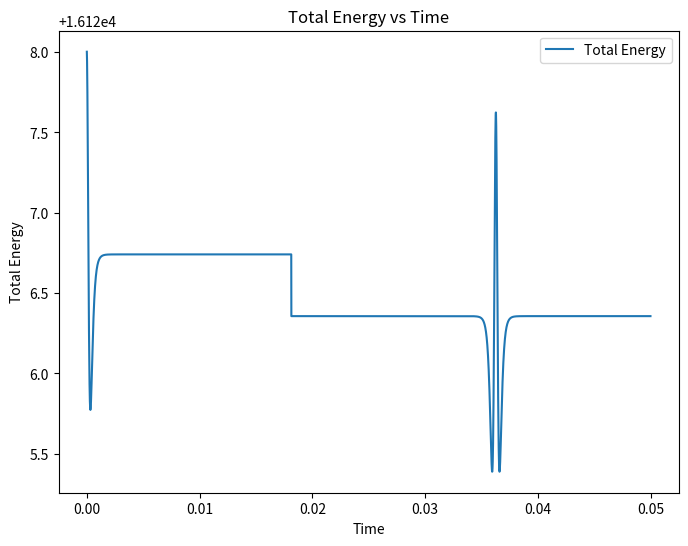

Python code for this plot:
import numpy as np
import matplotlib.pyplot as plt

# Define an Atom class to store properties for each particle.
class Atom:
    def __init__(self, position, velocity, atom_type='A', mass=1.0):
        self.position = np.array(position, dtype=float)  # 3D position
        self.velocity = np.array(velocity, dtype=float)  # 3D velocity
        self.atom_type = atom_type
        self.mass = mass

# Define a Bond class for bonded interactions between atoms.
class Bond:
    def __init__(self, atom_index1, atom_index2, r0, k):
        self.atom1 = atom_index1  # index of the first atom in the bond
        self.atom2 = atom_index2  # index of the second atom
        self.r0 = r0              # equilibrium bond length
        self.k = k                # bond force constant

def compute_lj_params(type1, type2, lj_params):
    """
    Determine the mixed Lennard-Jones parameters using Lorentz-Berthelot rules.
    """
    sigma1 = lj_params[type1]['sigma']
    sigma2 = lj_params[type2]['sigma']
    epsilon1 = lj_params[type1]['epsilon']
    epsilon2 = lj_params[type2]['epsilon']
    sigma_ij = 0.5 * (sigma1 + sigma2)
    epsilon_ij = np.sqrt(epsilon1 * epsilon2)
    return epsilon_ij, sigma_ij

def compute_forces(atoms, L, lj_params, bonds=None):
    """
    Compute forces on each atom due to nonbonded Lennard-Jones interactions 
    and bonded (harmonic) interactions if bonds are provided.
    
    Parameters:
      atoms    : List of Atom objects.
      L        : Box length (cubic box of side L).
      lj_params: Dictionary mapping atom types to their LJ parameters.
      bonds    : Optional list of Bond objects for bonded interactions.
    
    Returns:
      forces   : NumPy array of shape (N, 3) with force vectors.
      potential: Total potential energy of the system.
    """
    N = len(atoms)
    forces = np.zeros((N, 3))
    potential = 0.0
    eps = 1e-12  # small number to avoid division by zero

    # Nonbonded Lennard-Jones interactions over unique pairs.
    for i in range(N):
        for j in range(i+1, N):
            # Compute displacement vector with periodic boundary conditions
            r_vec = atoms[i].position - atoms[j].position
            r_vec -= L * np.round(r_vec / L)
            r = np.linalg.norm(r_vec)
            if r < eps:
                r = eps  # avoid division by zero
            # Get mixed LJ parameters based on atom types.
            epsilon_ij, sigma_ij = compute_lj_params(atoms[i].atom_type,
                                                     atoms[j].atom_type,
                                                     lj_params)
            sr6 = (sigma_ij / r) ** 6
            sr12 = sr6 ** 2
            # Force magnitude is the derivative of the Lennard-Jones potential.
            f_mag = 24 * epsilon_ij / r * (2 * sr12 - sr6)
            force_ij = f_mag * (r_vec / r)
            forces[i] += force_ij
            forces[j] -= force_ij
            potential += 4 * epsilon_ij * (sr12 - sr6)

    # Bonded interactions (if bonds are provided).
    if bonds is not None:
        for bond in bonds:
            i = bond.atom1
            j = bond.atom2
            r_vec = atoms[i].position - atoms[j].position
            r_vec -= L * np.round(r_vec / L)
            r = np.linalg.norm(r_vec)
            r_safe = r if r >= eps else eps
            delta = r - bond.r0
            potential += 0.5 * bond.k * delta**2
            f_mag = -bond.k * delta
            force_bond = f_mag * (r_vec / r_safe)
            forces[i] += force_bond
            forces[j] -= force_bond

    return forces, potential

def velocity_verlet(atoms, forces, dt, L, lj_params, bonds=None):
    """
    Advance the simulation by one time step using the velocity Verlet algorithm.
    
    Parameters:
      atoms    : List of Atom objects.
      forces   : Current forces on the atoms.
      dt       : Time step.
      L        : Box length.
      lj_params: Lennard-Jones parameters.
      bonds    : Optional list of Bond objects.
    
    Returns:
      new_forces: Updated forces after the step.
      potential : Potential energy at the new positions.
    """
    N = len(atoms)
    # Update positions.
    for i in range(N):
        atoms[i].position += atoms[i].velocity * dt + 0.5 * forces[i] / atoms[i].mass * dt**2
        # Enforce periodic boundaries.
        atoms[i].position %= L
    # Compute new forces based on updated positions.
    new_forces, potential = compute_forces(atoms, L, lj_params, bonds)
    # Update velocities.
    for i in range(N):
        atoms[i].velocity += 0.5 * (forces[i] + new_forces[i]) / atoms[i].mass * dt
    return new_forces, potential

def kinetic_energy(atoms):
    """
    Calculate the total kinetic energy of the system.
    """
    ke = 0.0
    for atom in atoms:
        ke += 0.5 * atom.mass * np.dot(atom.velocity, atom.velocity)
    return ke

def run_simulation_custom(custom_atoms=None, bonds=None, L=10.0, dt=0.005, n_steps=10000, lj_params=None):
    """
    Run the 3D molecular dynamics simulation.
    
    Parameters:
      custom_atoms: List of Atom objects. If None, random atoms are generated.
      bonds       : List of Bond objects for bonded interactions.
      L           : Size of the cubic simulation box.
      dt          : Time step.
      n_steps     : Number of integration steps.
      lj_params   : Dictionary mapping atom types to LJ parameters.
                   Default uses type 'A' with epsilon=1.0 and sigma=1.0.
    
    The simulation prints the total energy periodically and saves an energy vs. time plot to a PNG file.
    """
    # Set default LJ parameters if not provided.
    if lj_params is None:
        lj_params = {'A': {'epsilon': 1.0, 'sigma': 1.0}}
    
    # If no custom atoms are provided, create a random set.
    if custom_atoms is None:
        N = 10
        np.random.seed(42)
        custom_atoms = []
        for _ in range(N):
            pos = np.random.rand(3) * L
            vel = np.random.randn(3)
            custom_atoms.append(Atom(position=pos, velocity=vel, atom_type='A', mass=1.0))
    
    forces, potential = compute_forces(custom_atoms, L, lj_params, bonds)
    energies = []
    time_arr = []
    
    # Main simulation loop.
    for step in range(n_steps):
        forces, potential = velocity_verlet(custom_atoms, forces, dt, L, lj_params, bonds)
        ke = kinetic_energy(custom_atoms)
        total_energy = ke + potential
        energies.append(total_energy)
        time_arr.append(step * dt)
        if step % 1000 == 0:
            print(f"Step {step}, Total Energy: {total_energy:.3f}")
    
    # Plot energy vs. time and save the plot to a PNG file.
    plt.figure(figsize=(8, 6))
    plt.plot(time_arr, energies, label='Total Energy')
    plt.xlabel('Time')
    plt.ylabel('Total Energy')
    plt.title('Total Energy vs Time')
    plt.legend()
    plt.savefig('energy.png', dpi=300)
    plt.close()
    print("Energy plot saved as 'energy.png'.")

if __name__ == '__main__':
    # === Example: Running a simulation with custom atoms and a bonded pair (diatomic molecule) ===
    # Define two atoms with custom positions, velocities, and type 'A'.
    atom1 = Atom(position=[2.0, 2.0, 2.0], velocity=[0.1, 0.0, 0.0], atom_type='A', mass=1.0)
    atom2 = Atom(position=[2.5, 2.0, 2.0], velocity=[-0.1, 0.0, 0.0], atom_type='A', mass=1.0)
    custom_atoms = [atom1, atom2]
    # Define a bond between these two atoms with an equilibrium length of 0.5 and a stiff force constant.
    bonds = [Bond(atom_index1=0, atom_index2=1, r0=0.5, k=100.0)]
    # LJ parameters for atom type 'A'
    lj_params = {'A': {'epsilon': 1.0, 'sigma': 1.0}}
    run_simulation_custom(custom_atoms=custom_atoms, bonds=bonds, L=10.0, dt=0.00001, n_steps=5000, lj_params=lj_params)
